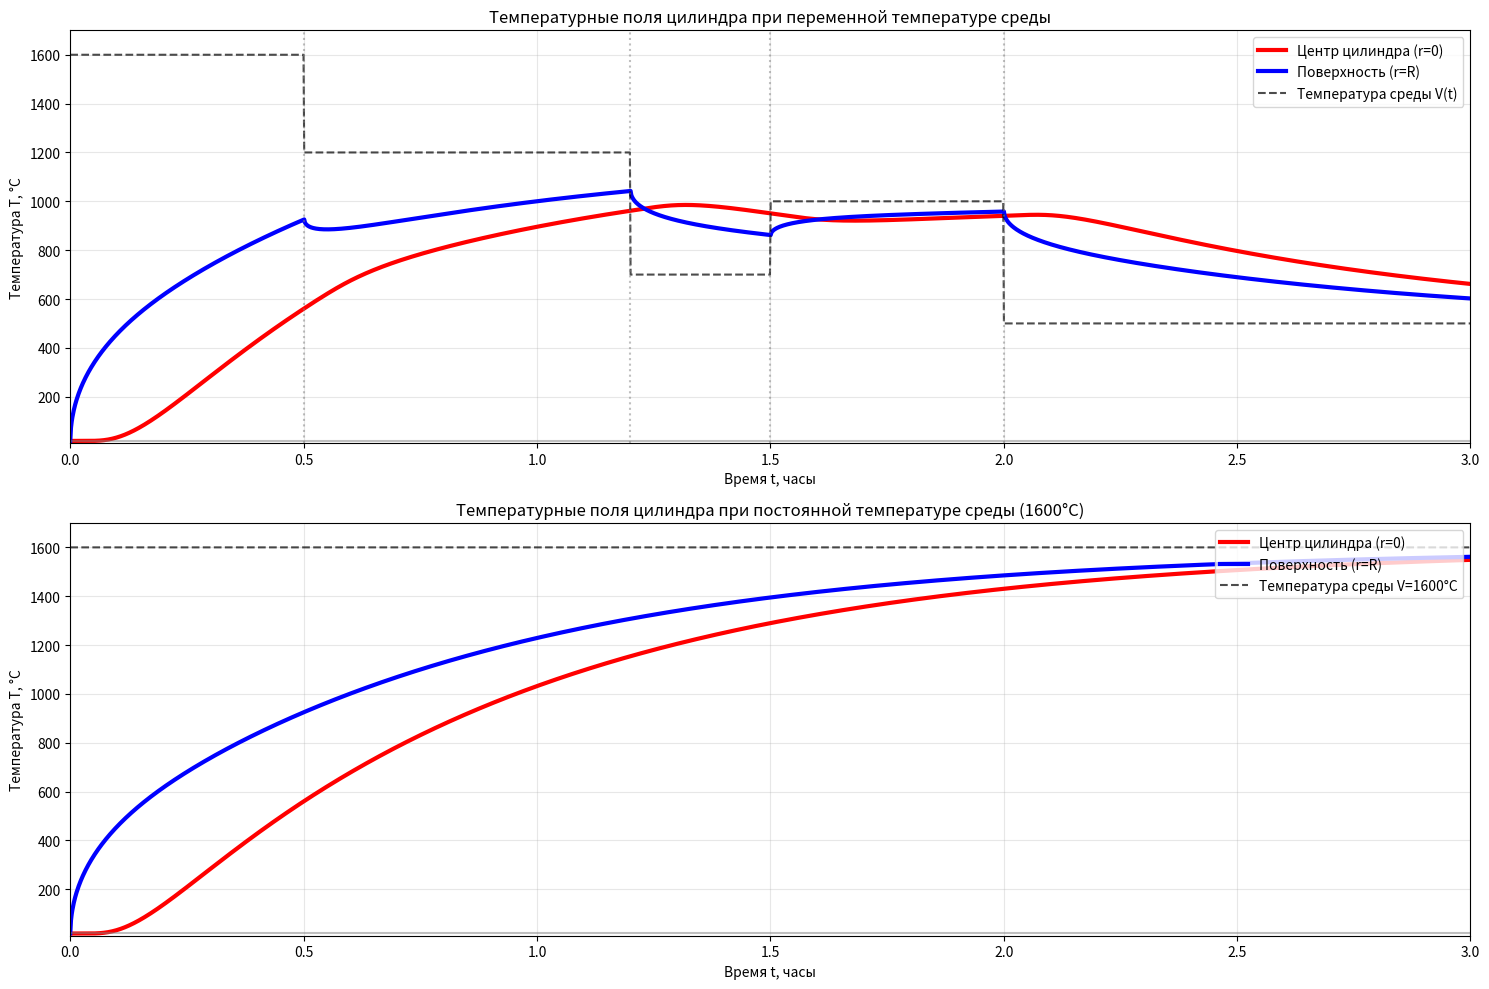

Write the Python code that produced this figure.
import numpy as np
import matplotlib.pyplot as plt
from scipy.optimize import root_scalar
from scipy.special import j0, j1


def model_parameters():
    params = {
        'I': 11,         # [Вт/м²]
        'C': 500,        # [Дж/(кг·К)]
        'rho': 7800,     # [кг/м³]
        'Rk': 0.12,      # [м]
        'T0': 20,        # [°C]
        't_max_hours': 3,
        'alpha': 100,    # [Вт/(м²·К)]
        'N_terms': 50,
        'lambda1': 12.0  # Вт/(м·К) - увеличенная теплопроводность
    }
    params['Bi'] = params['alpha'] * params['Rk'] / params['lambda1']
    params['a'] = params['lambda1'] / (params['C'] * params['rho'])
    params['a_fo'] = params['a'] / (params['Rk'] ** 2)
    return params


def eigen_eq(mu, Bi):
    return Bi * j0(mu) - mu * j1(mu)


def compute_eigenvalues(Bi, N_terms):
    mus = np.zeros(N_terms)
    for n in range(1, N_terms + 1):
        a_interval = max(1e-6, (n - 1) * np.pi)
        b_interval = n * np.pi
        sol = root_scalar(lambda mu: eigen_eq(mu, Bi), bracket=[a_interval, b_interval])
        mus[n - 1] = sol.root
    return mus


def compute_Ds(mus, Bi):
    Ds = np.zeros_like(mus)
    for i, mu in enumerate(mus):
        Ds[i] = 2 * Bi / ((mu ** 2 + Bi ** 2) * j0(mu))
    return Ds


def generate_time_vector(t_max_hours, num_points=2000):
    t_sec = np.linspace(0, t_max_hours * 3600, num_points)
    t_hours = t_sec / 3600
    return t_sec, t_hours


def V_temperature_vector(t_hours):
    V = np.zeros_like(t_hours)
    mask1 = t_hours <= 0.5
    mask2 = (t_hours > 0.5) & (t_hours <= 1.2)
    mask3 = (t_hours > 1.2) & (t_hours <= 1.5)
    mask4 = (t_hours > 1.5) & (t_hours <= 2.0)
    mask5 = t_hours > 2.0
    V[mask1] = 1600
    V[mask2] = 1200
    V[mask3] = 700
    V[mask4] = 1000
    V[mask5] = 500
    return V


def compute_temperature_cylinder(t_sec, r_rel, mus, Ds, T0, a_fo, V_array):
    tau_total = a_fo * t_sec
    T = np.zeros_like(tau_total)
    mu_sq = mus ** 2

    change_hours = np.array([0, 0.5, 1.2, 1.5, 2.0, 3.0]) * 3600
    change_times = np.searchsorted(t_sec, change_hours)

    for i, t_current in enumerate(t_sec):
        tau_current = tau_total[i]
        phi_total = 0

        for j in range(len(change_times) - 1):
            if change_times[j] >= len(t_sec) or t_sec[change_times[j]] > t_current:
                break

            tau_start = a_fo * t_sec[change_times[j]]
            tau_elapsed = tau_current - tau_start

            if j == 0:
                delta_V = V_array[0] - T0
            else:
                delta_V = V_array[change_times[j]] - V_array[change_times[j - 1]]

            if abs(delta_V) < 1e-6 or tau_elapsed <= 0:
                continue

            phi_step = np.sum(Ds * (1 - np.exp(-mu_sq * tau_elapsed)) * j0(mus * r_rel))
            phi_total += phi_step * delta_V

        T[i] = T0 + phi_total

    return T


def plot_temperatures(t_hours, T_center, T_surface, V_array, T_center_const, T_surface_const, t_max_hours, T0):
    fig, axes = plt.subplots(2, 1, figsize=(15, 10))

    # Переменная температура среды
    ax1 = axes[0]
    ax1.plot(t_hours, T_center, 'r-', linewidth=3, label='Центр цилиндра (r=0)')
    ax1.plot(t_hours, T_surface, 'b-', linewidth=3, label='Поверхность (r=R)')
    ax1.plot(t_hours, V_array, 'k--', linewidth=1.5, alpha=0.7, label='Температура среды V(t)')

    for point in [0.5, 1.2, 1.5, 2.0]:
        ax1.axvline(x=point, color='gray', linestyle=':', alpha=0.5)

    ax1.axhline(y=T0, color='gray', linestyle='-', alpha=0.5)
    ax1.set_xlabel('Время t, часы')
    ax1.set_ylabel('Температура T, °C')
    ax1.set_title('Температурные поля цилиндра при переменной температуре среды')
    ax1.legend(loc='upper right')
    ax1.grid(True, alpha=0.3)
    ax1.set_xlim(0, t_max_hours)
    ax1.set_ylim(T0 - 10, 1700)

    # Постоянная температура среды
    ax2 = axes[1]
    ax2.plot(t_hours, T_center_const, 'r-', linewidth=3, label='Центр цилиндра (r=0)')
    ax2.plot(t_hours, T_surface_const, 'b-', linewidth=3, label='Поверхность (r=R)')
    ax2.plot(t_hours, np.full_like(V_array, 1600), 'k--', linewidth=1.5, alpha=0.7, label='Температура среды V=1600°C')
    ax2.axhline(y=T0, color='gray', linestyle='-', alpha=0.5)
    ax2.set_xlabel('Время t, часы')
    ax2.set_ylabel('Температура T, °C')
    ax2.set_title('Температурные поля цилиндра при постоянной температуре среды (1600°C)')
    ax2.legend(loc='upper right')
    ax2.grid(True, alpha=0.3)
    ax2.set_xlim(0, t_max_hours)
    ax2.set_ylim(T0 - 10, 1700)

    plt.tight_layout()
    plt.show()


def analyze_results(params, t_hours, T_center, T_surface, T_center_const, T_surface_const, V_array):
    print("=" * 60)
    print("АНАЛИЗ РЕЗУЛЬТАТОВ:")
    print("=" * 60)
    print(f"Число Био: Bi = {params['Bi']:.2f}")
    print(f"Коэффициент температуропроводности: a = {params['a']:.2e} м²/с")
    print(f"Безразмерное время в конце: τ = {params['a_fo'] * params['t_max_hours']*3600:.4f}")

    idx_05h = np.searchsorted(t_hours, 0.5)
    idx_12h = np.searchsorted(t_hours, 1.2)

    print(f"\nТемпературы через 0.5 часа (при V=1600°C):")
    print(f"  Центр: {T_center_const[idx_05h]:.1f}°C")
    print(f"  Поверхность: {T_surface_const[idx_05h]:.1f}°C")

    print(f"\nТемпературы через 1.2 часа:")
    print(f"  Центр: {T_center[idx_12h]:.1f}°C (среда: {V_array[idx_12h]:.0f}°C)")
    print(f"  Поверхность: {T_surface[idx_12h]:.1f}°C (среда: {V_array[idx_12h]:.0f}°C)")

    print(f"\nМаксимальные температуры при переменной V(t):")
    print(f"  Центр: {np.max(T_center):.1f}°C в момент {t_hours[np.argmax(T_center)]:.2f} ч")
    print(f"  Поверхность: {np.max(T_surface):.1f}°C в момент {t_hours[np.argmax(T_surface)]:.2f} ч")

    print(f"\nМаксимальные температуры при постоянной V=1600°C:")
    print(f"  Центр: {np.max(T_center_const):.1f}°C")
    print(f"  Поверхность: {np.max(T_surface_const):.1f}°C")
    print("=" * 60)


def main():
    params = model_parameters()

    print(f"Число Био: Bi = {params['Bi']:.2f}")
    print(f"Коэффициент температуропроводности: a = {params['a']:.2e} м²/с")
    print(f"a_fo = {params['a_fo']:.2e} 1/с")

    mus = compute_eigenvalues(params['Bi'], params['N_terms'])
    Ds = compute_Ds(mus, params['Bi'])

    t_sec, t_hours = generate_time_vector(params['t_max_hours'])
    V_array = V_temperature_vector(t_hours)

    T_center = compute_temperature_cylinder(t_sec, 0, mus, Ds, params['T0'], params['a_fo'], V_array)
    T_surface = compute_temperature_cylinder(t_sec, 1, mus, Ds, params['T0'], params['a_fo'], V_array)

    # Постоянная V для сравнения
    V_const = np.full_like(V_array, 1600)
    T_center_const = compute_temperature_cylinder(t_sec, 0, mus, Ds, params['T0'], params['a_fo'], V_const)
    T_surface_const = compute_temperature_cylinder(t_sec, 1, mus, Ds, params['T0'], params['a_fo'], V_const)

    plot_temperatures(t_hours, T_center, T_surface, V_array, T_center_const, T_surface_const, params['t_max_hours'], params['T0'])
    analyze_results(params, t_hours, T_center, T_surface, T_center_const, T_surface_const, V_array)


if __name__ == "__main__":
    main()
